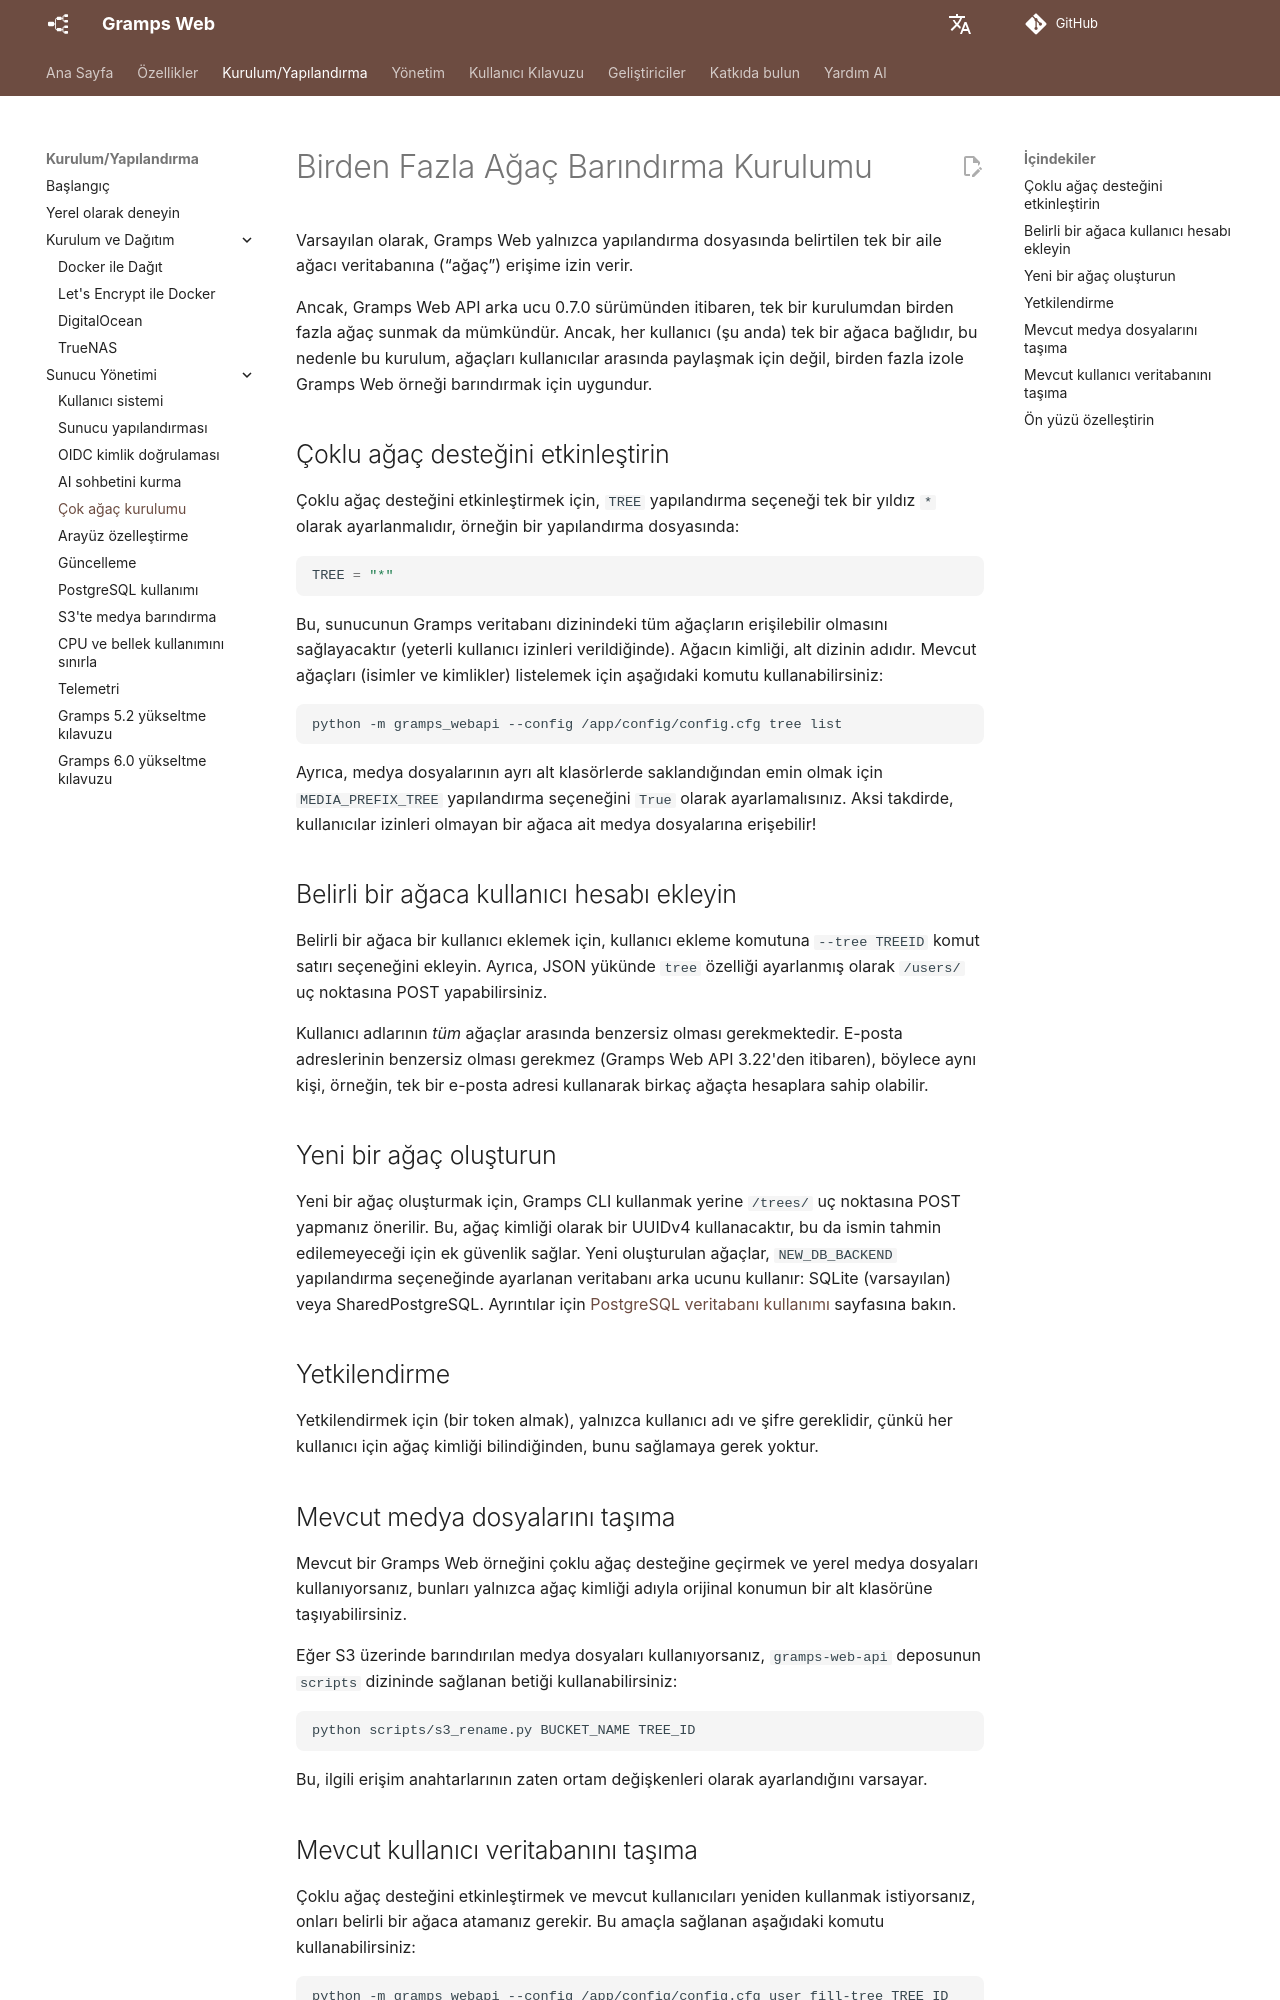

repository: gramps-project/gramps-web-docs · page: tr/install_setup/multi-tree/index.html · generator: mkdocs

# Birden Fazla Ağaç Barındırma Kurulumu

Varsayılan olarak, Gramps Web yalnızca yapılandırma dosyasında belirtilen tek bir aile ağacı veritabanına (&ldquo;ağaç&rdquo;) erişime izin verir.

Ancak, Gramps Web API arka ucu 0.7.0 sürümünden itibaren, tek bir kurulumdan birden fazla ağaç sunmak da mümkündür. Ancak, her kullanıcı (şu anda) tek bir ağaca bağlıdır, bu nedenle bu kurulum, ağaçları kullanıcılar arasında paylaşmak için değil, birden fazla izole Gramps Web örneği barındırmak için uygundur.

## Çoklu ağaç desteğini etkinleştirin

Çoklu ağaç desteğini etkinleştirmek için, `TREE` yapılandırma seçeneği tek bir yıldız `*` olarak ayarlanmalıdır, örneğin bir yapılandırma dosyasında:

```python
TREE = "*"
```

Bu, sunucunun Gramps veritabanı dizinindeki tüm ağaçların erişilebilir olmasını sağlayacaktır (yeterli kullanıcı izinleri verildiğinde). Ağacın kimliği, alt dizinin adıdır. Mevcut ağaçları (isimler ve kimlikler) listelemek için aşağıdaki komutu kullanabilirsiniz:

```bash
python -m gramps_webapi --config /app/config/config.cfg tree list
```

Ayrıca, medya dosyalarının ayrı alt klasörlerde saklandığından emin olmak için `MEDIA_PREFIX_TREE` yapılandırma seçeneğini `True` olarak ayarlamalısınız. Aksi takdirde, kullanıcılar izinleri olmayan bir ağaca ait medya dosyalarına erişebilir!

## Belirli bir ağaca kullanıcı hesabı ekleyin

Belirli bir ağaca bir kullanıcı eklemek için, kullanıcı ekleme komutuna `--tree TREEID` komut satırı seçeneğini ekleyin. Ayrıca, JSON yükünde `tree` özelliği ayarlanmış olarak `/users/` uç noktasına POST yapabilirsiniz.

Kullanıcı adlarının *tüm* ağaçlar arasında benzersiz olması gerekmektedir. E-posta adreslerinin benzersiz olması gerekmez (Gramps Web API 3.22'den itibaren), böylece aynı kişi, örneğin, tek bir e-posta adresi kullanarak birkaç ağaçta hesaplara sahip olabilir.

## Yeni bir ağaç oluşturun

Yeni bir ağaç oluşturmak için, Gramps CLI kullanmak yerine `/trees/` uç noktasına POST yapmanız önerilir. Bu, ağaç kimliği olarak bir UUIDv4 kullanacaktır, bu da ismin tahmin edilemeyeceği için ek güvenlik sağlar. Yeni oluşturulan ağaçlar, `NEW_DB_BACKEND` yapılandırma seçeneğinde ayarlanan veritabanı arka ucunu kullanır: SQLite (varsayılan) veya SharedPostgreSQL. Ayrıntılar için [PostgreSQL veritabanı kullanımı](postgres.md) sayfasına bakın.

## Yetkilendirme

Yetkilendirmek için (bir token almak), yalnızca kullanıcı adı ve şifre gereklidir, çünkü her kullanıcı için ağaç kimliği bilindiğinden, bunu sağlamaya gerek yoktur.

## Mevcut medya dosyalarını taşıma

Mevcut bir Gramps Web örneğini çoklu ağaç desteğine geçirmek ve yerel medya dosyaları kullanıyorsanız, bunları yalnızca ağaç kimliği adıyla orijinal konumun bir alt klasörüne taşıyabilirsiniz.

Eğer S3 üzerinde barındırılan medya dosyaları kullanıyorsanız, `gramps-web-api` deposunun `scripts` dizininde sağlanan betiği kullanabilirsiniz:

```bash
python scripts/s3_rename.py BUCKET_NAME TREE_ID
```

Bu, ilgili erişim anahtarlarının zaten ortam değişkenleri olarak ayarlandığını varsayar.
